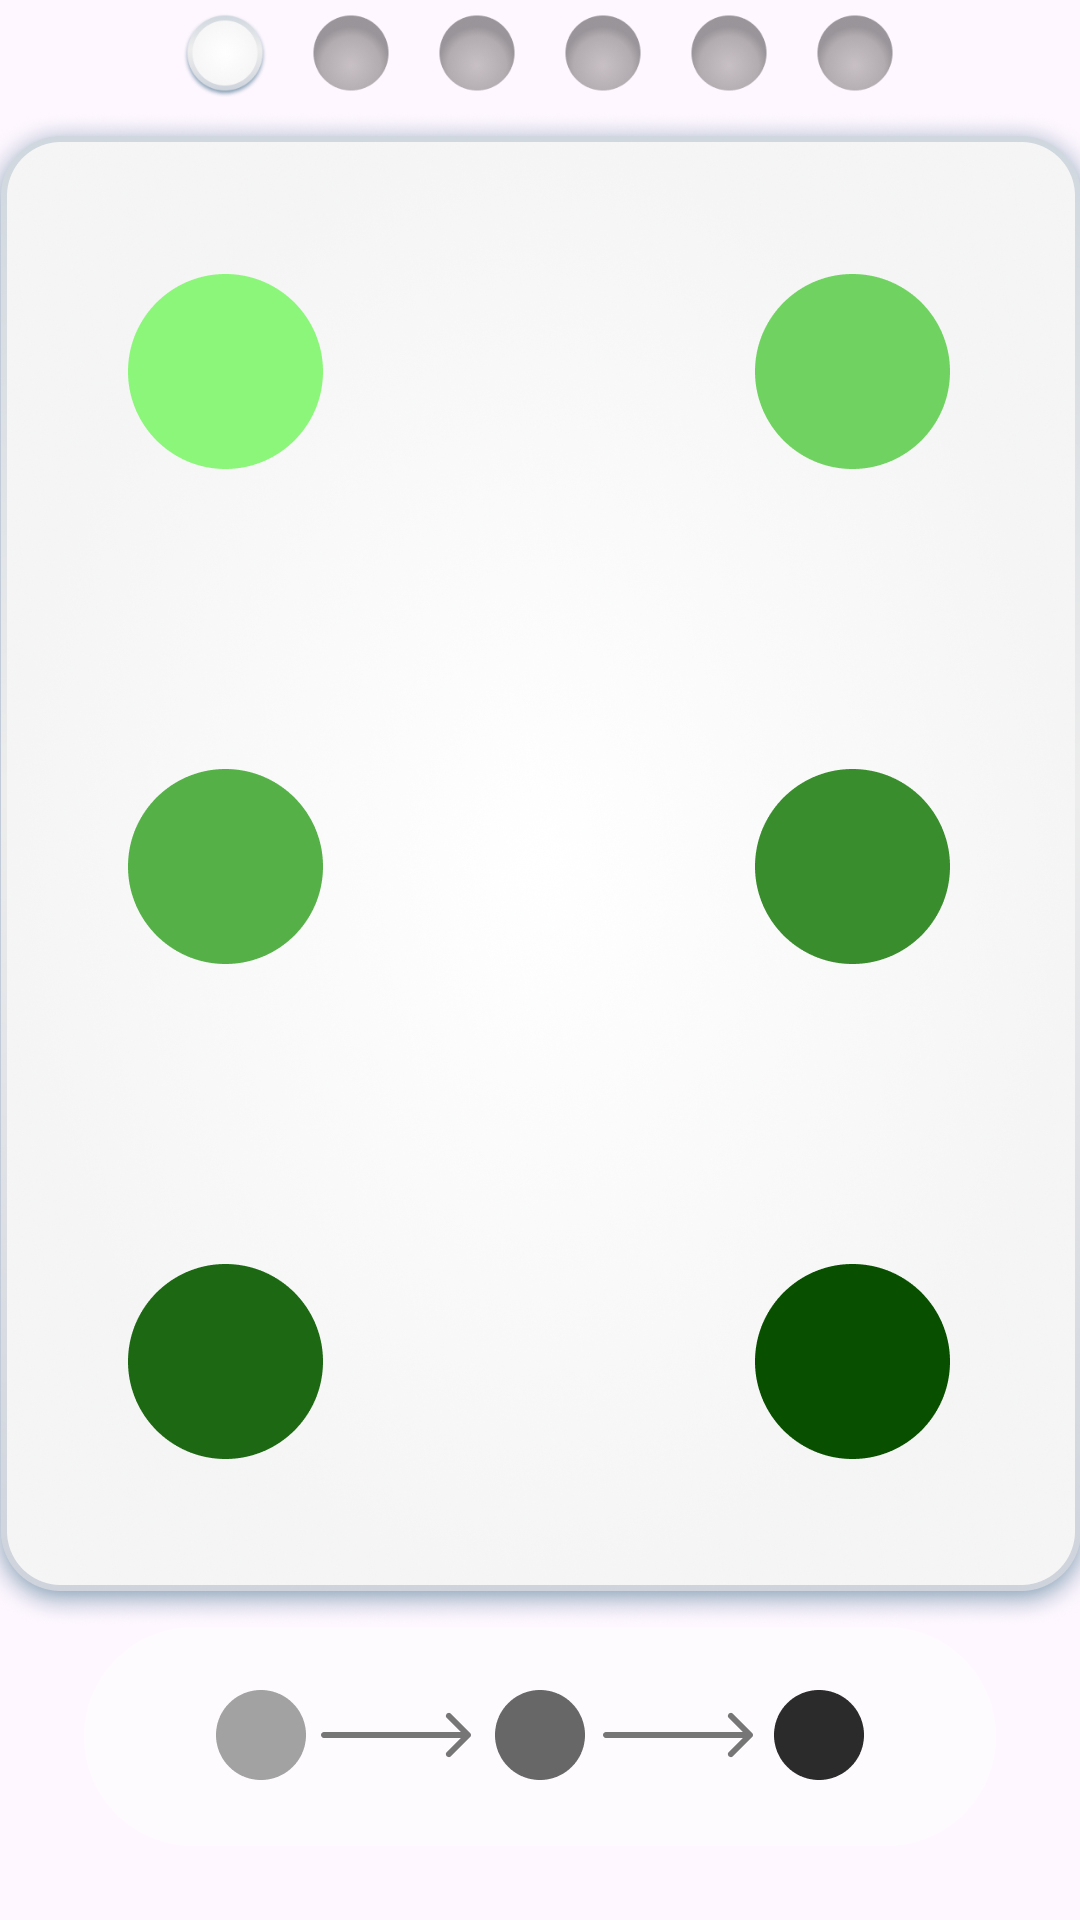

Android layout source for this screen:
<!-- AndroidManifest.xml: application theme Theme.MatchColor -->
<!-- res/layout/activity_game.xml -->
<?xml version="1.0" encoding="utf-8"?>
<androidx.constraintlayout.widget.ConstraintLayout xmlns:android="http://schemas.android.com/apk/res/android"
    xmlns:app="http://schemas.android.com/apk/res-auto"
    xmlns:tools="http://schemas.android.com/tools"
    android:layout_width="match_parent"
    android:layout_height="match_parent"
    android:id="@+id/gameLayout"
    tools:context=".GameActivity">

    <ImageView
        android:id="@+id/fon"
        android:layout_width="match_parent"
        android:layout_height="match_parent"
        android:src="@drawable/bg_all"
        android:scaleType="centerCrop"
        app:layout_constraintStart_toStartOf="parent"
        app:layout_constraintTop_toTopOf="parent" />

    <LinearLayout
        android:id="@+id/linearLayout"
        android:layout_width="240dp"
        android:layout_height="30dp"
        app:layout_constraintBottom_toTopOf="@id/imageView4"
        app:layout_constraintEnd_toEndOf="parent"
        app:layout_constraintStart_toStartOf="parent"
        app:layout_constraintTop_toTopOf="parent">
        <ImageView
            android:id="@+id/level1"
            android:layout_width="30dp"
            android:layout_height="30dp"
            android:src="@drawable/active"/>

        <Space
            android:layout_width="0dp"
            android:layout_height="0dp"
            android:layout_weight="1"/>
        <ImageView
            android:id="@+id/level2"
            android:layout_width="30dp"
            android:layout_height="30dp"
            android:src="@drawable/no_active"/>

        <Space
            android:layout_width="0dp"
            android:layout_height="0dp"
            android:layout_weight="1"/>

        <ImageView
            android:id="@+id/level3"
            android:layout_width="30dp"
            android:layout_height="30dp"
            android:src="@drawable/no_active"/>

        <Space
            android:layout_width="0dp"
            android:layout_height="0dp"
            android:layout_weight="1"/>

        <ImageView
            android:id="@+id/level4"
            android:layout_width="30dp"
            android:layout_height="30dp"
            android:src="@drawable/no_active"/>

        <Space
            android:layout_width="0dp"
            android:layout_height="0dp"
            android:layout_weight="1"/>

        <ImageView
            android:id="@+id/level5"
            android:layout_width="30dp"
            android:layout_height="30dp"
            android:src="@drawable/no_active"/>

        <Space
            android:layout_width="0dp"
            android:layout_height="0dp"
            android:layout_weight="1"/>

        <ImageView
            android:id="@+id/level6"
            android:layout_width="30dp"
            android:layout_height="30dp"
            android:src="@drawable/no_active"/>

    </LinearLayout>

    <ImageView
        android:id="@+id/imageView4"
        android:layout_width="380dp"
        android:layout_height="507dp"
        android:src="@drawable/frame"
        app:layout_constraintBottom_toBottomOf="parent"
        app:layout_constraintEnd_toEndOf="parent"
        app:layout_constraintStart_toStartOf="parent"
        app:layout_constraintTop_toTopOf="parent"
        app:layout_constraintVertical_bias="0.265" />

    <LinearLayout
        android:id="@+id/linearLayout2"
        android:orientation="vertical"
        android:layout_width="275dp"
        android:layout_height="395dp"
        app:layout_constraintBottom_toBottomOf="@+id/imageView4"
        app:layout_constraintEnd_toEndOf="@+id/imageView4"
        app:layout_constraintStart_toStartOf="@+id/imageView4"
        app:layout_constraintTop_toTopOf="@+id/imageView4">

        <LinearLayout
            android:id="@+id/row1"
            android:layout_width="274dp"
            android:layout_height="65dp">

            <ImageView
                android:id="@+id/row1col1"
                android:layout_width="65dp"
                android:layout_height="65dp"
                android:src="@drawable/green01" />

            <Space
                android:layout_width="0dp"
                android:layout_height="0dp"
                android:layout_weight="1" />

            <ImageView
                android:id="@+id/row1col2"
                android:layout_width="65dp"
                android:layout_height="65dp"
                android:src="@drawable/green02" />
        </LinearLayout>

        <Space
            android:layout_width="0dp"
            android:layout_height="0dp"
            android:layout_weight="1" />

        <LinearLayout
            android:id="@+id/row2"
            android:layout_width="274dp"
            android:layout_height="65dp">

            <ImageView
                android:id="@+id/row2col1"
                android:layout_width="65dp"
                android:layout_height="65dp"
                android:src="@drawable/green03" />

            <Space
                android:layout_width="0dp"
                android:layout_height="0dp"
                android:layout_weight="1" />

            <ImageView
                android:id="@+id/row2col2"
                android:layout_width="65dp"
                android:layout_height="65dp"
                android:src="@drawable/green04" />
        </LinearLayout>

        <Space
            android:layout_width="0dp"
            android:layout_height="0dp"
            android:layout_weight="1" />

        <LinearLayout
            android:id="@+id/row3"
            android:layout_width="274dp"
            android:layout_height="65dp">

            <ImageView
                android:id="@+id/row3col1"
                android:layout_width="65dp"
                android:layout_height="65dp"
                android:src="@drawable/green05" />

            <Space
                android:layout_width="0dp"
                android:layout_height="0dp"
                android:layout_weight="1" />

            <ImageView
                android:id="@+id/row3col2"
                android:layout_width="65dp"
                android:layout_height="65dp"
                android:src="@drawable/green06" />
        </LinearLayout>
    </LinearLayout>


    <ImageButton
        android:id="@+id/button"
        android:layout_width="60dp"
        android:layout_height="62dp"
        android:background="@drawable/home_sel"
        android:onClick="home"
        app:layout_constraintBottom_toBottomOf="parent"
        app:layout_constraintEnd_toEndOf="parent"
        app:layout_constraintStart_toStartOf="parent" />

    <ImageView
        android:id="@+id/salut1"
        android:layout_width="350dp"
        android:layout_height="350dp"
        android:src="@drawable/fire1"
        android:scaleX="0"
        android:scaleY="0"
        app:layout_constraintStart_toStartOf="parent"
        app:layout_constraintTop_toTopOf="parent" />
    <ImageView
        android:id="@+id/salut2"
        android:layout_width="350dp"
        android:layout_height="350dp"
        android:src="@drawable/fire2"
        android:scaleX="0"
        android:scaleY="0"
        app:layout_constraintStart_toStartOf="parent"
        app:layout_constraintTop_toTopOf="parent" />
    <ImageView
        android:id="@+id/salut3"
        android:layout_width="350dp"
        android:layout_height="350dp"
        android:src="@drawable/fire3"
        android:scaleX="0"
        android:scaleY="0"
        app:layout_constraintStart_toStartOf="parent"
        app:layout_constraintTop_toTopOf="parent" />
    <ImageView
        android:id="@+id/salut4"
        android:layout_width="350dp"
        android:layout_height="350dp"
        android:src="@drawable/fire4"
        android:scaleX="0"
        android:scaleY="0"
        app:layout_constraintStart_toStartOf="parent"
        app:layout_constraintTop_toTopOf="parent" />

    <ImageView
        android:id="@+id/hint"
        android:layout_width="304dp"
        android:layout_height="73dp"
        android:src="@drawable/time_hint"
        app:layout_constraintEnd_toEndOf="parent"
        app:layout_constraintStart_toStartOf="parent"
        app:layout_constraintTop_toBottomOf="@+id/imageView4" />


</androidx.constraintlayout.widget.ConstraintLayout>
<!-- resources referenced by this layout -->
<resources>
  <!-- drawable active: png bitmap (drawable, 11223 bytes) -->
  <!-- drawable fire1: png bitmap (drawable, 419178 bytes) -->
  <!-- drawable fire2: png bitmap (drawable, 453782 bytes) -->
  <!-- drawable fire3: png bitmap (drawable, 289436 bytes) -->
  <!-- drawable fire4: png bitmap (drawable, 326651 bytes) -->
  <!-- drawable frame: png bitmap (drawable, 846445 bytes) -->
  <!-- drawable green01: png bitmap (drawable, 3265 bytes) -->
  <!-- drawable green02: png bitmap (drawable, 3026 bytes) -->
  <!-- drawable green03: png bitmap (drawable, 3160 bytes) -->
  <!-- drawable green04: png bitmap (drawable, 3316 bytes) -->
  <!-- drawable green05: png bitmap (drawable, 3376 bytes) -->
  <!-- drawable green06: png bitmap (drawable, 3177 bytes) -->
  <!-- drawable no_active: png bitmap (drawable, 9260 bytes) -->
  <!-- drawable time_hint: png bitmap (drawable, 9050 bytes) -->
  <style name="Theme.MatchColor" parent="Base.Theme.MatchColor" />
  <style name="Base.Theme.MatchColor" parent="Theme.Material3.Light.NoActionBar">
          
          
      </style>
</resources>
